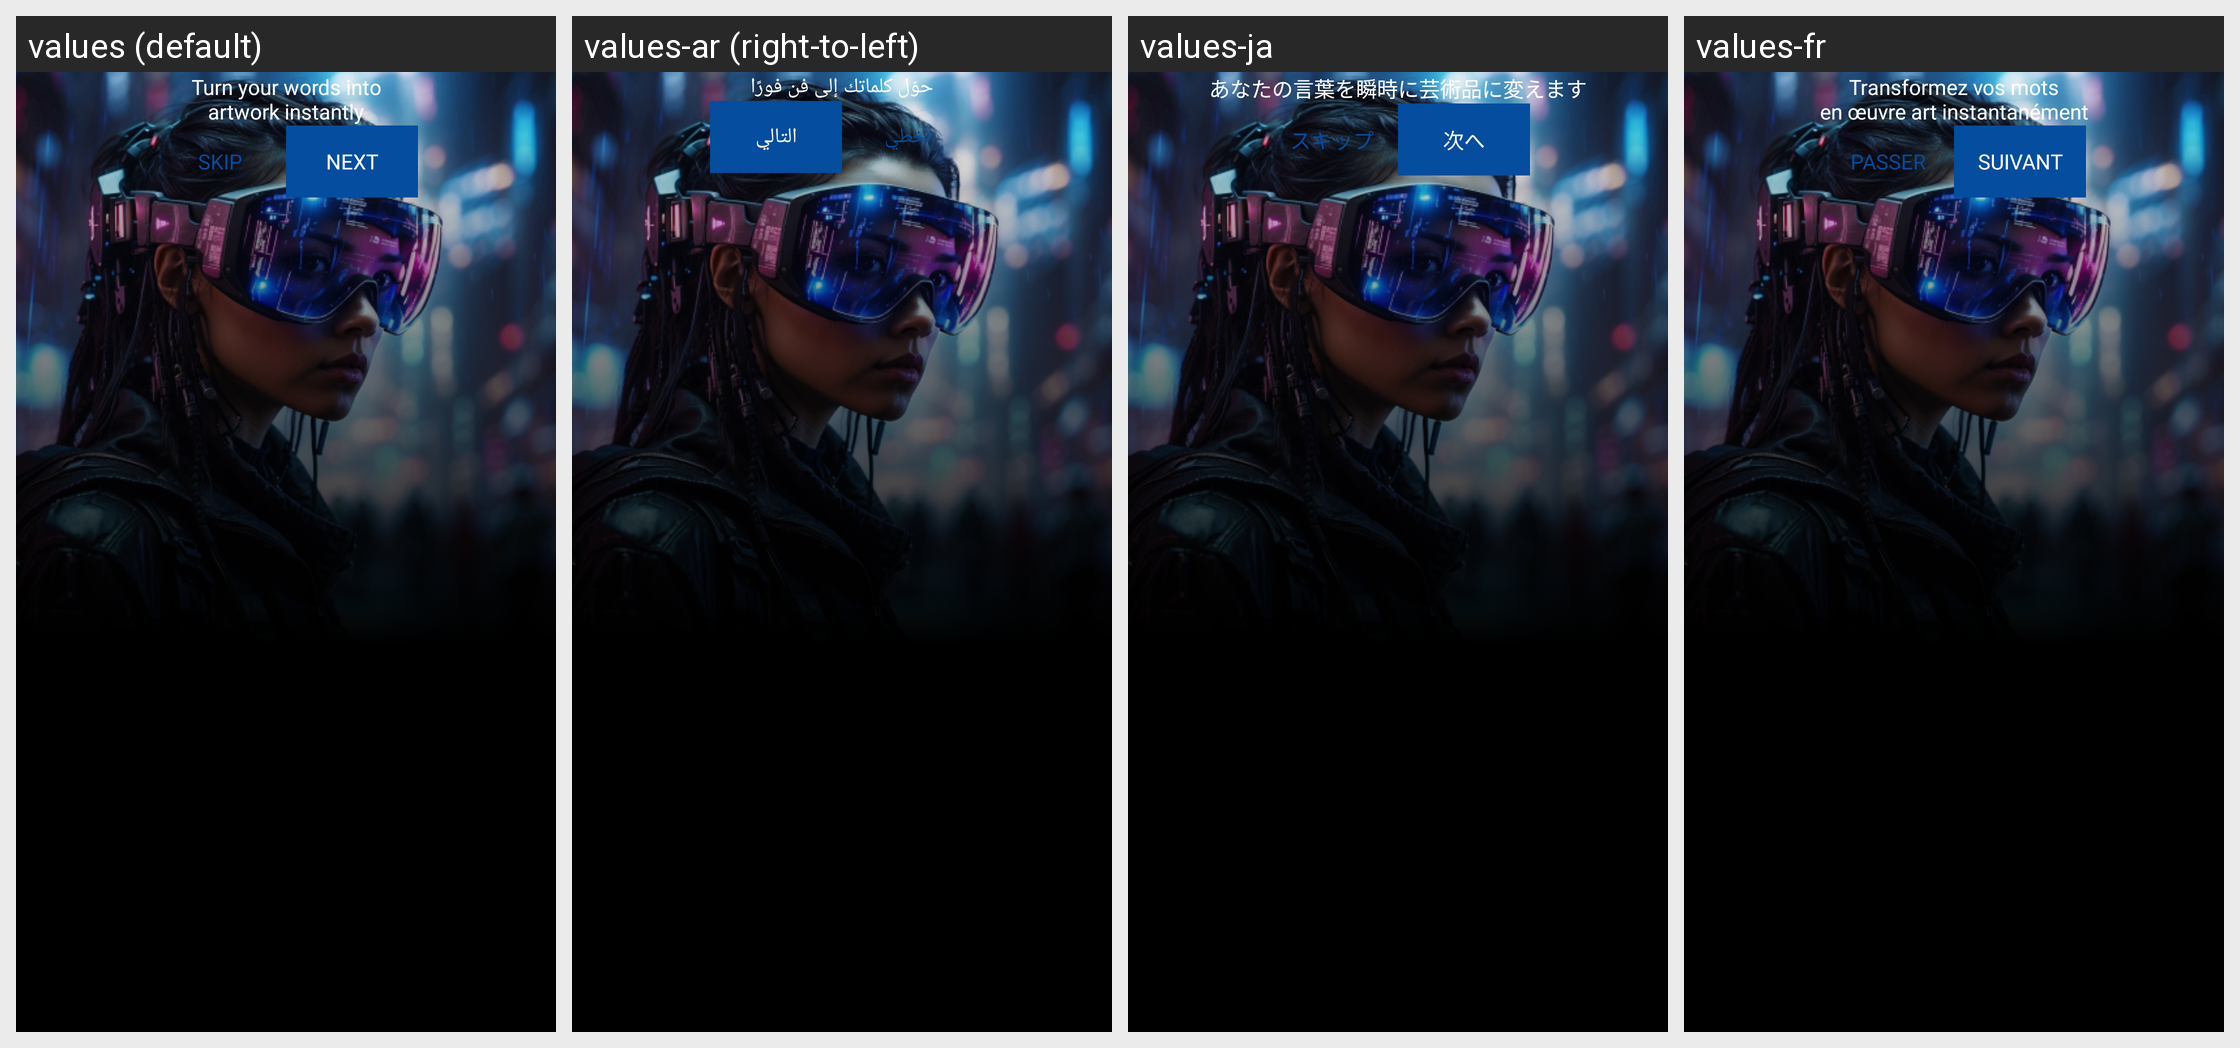

This grid shows one Android layout under several languages. Give, for every string resource on the screen, its name, the default text and each shown locale's text.
Android screen res/layout/activity_on_boarding_one.xml rendered under 4 locales, left to right: values (default), values-ar (right-to-left), values-ja, values-fr. Device: Nexus 5 (rendered at 1080×1920; each locale shown at half size, 540×960, under a caption strip naming it); theme Theme.AiImageGenerator.
Other locales in the repository, not shown: values-de, values-es, values-hi, values-in, values-ru, values-ur, values-zh.
Strings drawn on this screen, with the default value and each locale's value (text and hints the layout hard-codes, and strings that could not be matched under every locale, appear in the picture but are not listed):

onboading_text1
  values: Turn your words into
      artwork instantly
  values-ar: حوّل كلماتك إلى فن فورًا
  values-ja: あなたの言葉を瞬時に芸術品に変えます
  values-fr: Transformez vos mots
      en œuvre art instantanément

skip
  values: Skip
  values-ar: تخطي
  values-ja: スキップ
  values-fr: Passer

next
  values: Next
  values-ar: التالي
  values-ja: 次へ
  values-fr: Suivant
